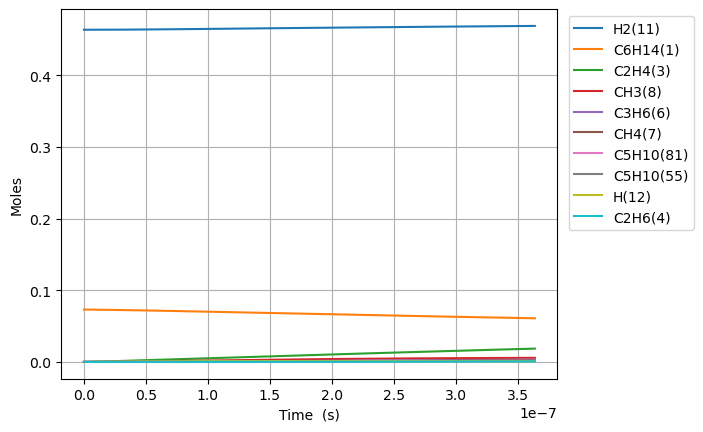

The file beside this chart, header and first rows:
Time (s), Volume (m^3), Ar, He, Ne, N2, C6H14(1), C2H2(2), C2H4(3), C2H6(4), C3H8(5), C3H6(6), CH4(7), CH3(8), CH2(9), C6H6(10), H2(11), H(12), [CH2]CCC(16), C[CH2](17), [CH2]CC(15), C[CH]CCCC(20), CC[CH]CCC(18), C5H10(55)
0.0, 0.1308, 0.4635, 0.0, 0.0, 0.0, 0.07307, 0.0, 0.0, 0.0, 0.0, 0.0, 0.0, 0.0, 0.0, 0.0, 0.4635, 0.0, 0.0, 0.0, 0.0, 0.0, 0.0, 0.0
1.2459637471847475e-20, 0.1308, 0.4635, 0.0, 0.0, 0.0, 0.07307, 0.0, 8.74892275543331e-27, 4.347596194307786e-31, 7.180568195832882e-32, 2.1899558051684798e-28, 6.073721956410866e-41, 6.084328331387404e-27, 2.928713633350692e-33, 0.0, 0.4635, 7.141429945863715e-19, 1.5059926738042595e-16, 1.5059926738399066e-16, 1.4013904557362957e-16, 4.0308464699906074e-19, 3.1105338701138803e-19, 2.268448719676243e-29
3.4886984921172934e-20, 0.1308, 0.4635, 0.0, 0.0, 0.0, 0.07307, 0.0, 5.284349344110339e-26, 2.625948101386986e-30, 4.3370631900974935e-31, 1.322733306265673e-27, 7.210722706365371e-40, 3.6749343119989827e-26, 1.76894303449873e-32, 0.0, 0.4635, 1.999600387478435e-18, 4.216779486584385e-16, 4.216779486799696e-16, 3.923893275858678e-16, 1.1286370115698523e-18, 8.709494835587816e-19, 1.3701430265655556e-28
7.974167981982384e-20, 0.1308, 0.4635, 0.0, 0.0, 0.0, 0.07307, 0.0, 2.5441867370229356e-25, 1.2642809733423238e-29, 2.088109231069805e-30, 6.36839148058861e-27, 7.079530311507105e-39, 1.769322678528944e-25, 8.516699245107497e-32, 0.0, 0.4635, 4.5705151838089436e-18, 9.638353111874468e-16, 9.6383531129111e-16, 8.96889891529164e-16, 2.5797417406013654e-18, 1.990741676361149e-18, 6.5966488750350945e-28
1.6945106961712567e-19, 0.1308, 0.4635, 0.0, 0.0, 0.0, 0.07307, 0.0, 1.1111131896743894e-24, 5.5214471671596e-29, 9.119321605830765e-30, 2.781243871694596e-26, 6.261764386321993e-38, 7.72709697839737e-25, 3.7194663136565207e-31, 0.0, 0.4635, 9.71234481865548e-18, 2.048150036137397e-15, 2.0481500365901215e-15, 1.9058910190910347e-15, 5.48195119822411e-18, 4.230326060796202e-18, 2.8809298721459624e-27
3.488698492117293e-19, 0.1308, 0.4635, 0.0, 0.0, 0.0, 0.07307, 0.0, 4.638678842539972e-24, 2.3050955025718183e-28, 3.807137254841204e-29, 1.1611145671178916e-25, 5.26339026450095e-37, 3.225910879083432e-24, 1.5528039677735655e-30, 0.0, 0.4635, 1.999600425709064e-17, 4.216779485605033e-15, 4.216779487495068e-15, 3.923893272915893e-15, 1.1286370111708477e-17, 8.70949482498759e-18, 1.2027315095137677e-26
7.077074084009365e-19, 0.1308, 0.4635, 0.0, 0.0, 0.0, 0.07307, 0.0, 1.8950516624936928e-23, 9.41706726368029e-28, 1.555339791297797e-28, 4.7435318656025085e-25, 4.315245336514332e-36, 1.3178898520137871e-23, 6.343710873057643e-30, 0.0, 0.4635, 4.05633238089293e-17, 8.554038382811239e-15, 8.55403839053265e-15, 7.959897775370075e-15, 2.289520793163272e-17, 1.7667832334655483e-17, 4.9135506507249676e-26
1.4253825267793512e-18, 0.1308, 0.4635, 0.0, 0.0, 0.0, 0.07307, 0.0, 7.660101804023579e-23, 3.8065291551701414e-27, 6.286932104690769e-28, 1.917411419854363e-24, 3.494597548990925e-35, 5.327121486441103e-23, 2.5642293598724526e-29, 0.0, 0.4635, 8.169796561247997e-17, 1.7228556170307402e-14, 1.7228556201518583e-14, 1.6031906759496296e-14, 4.6112883543303224e-17, 3.558450727913174e-17, 1.9861357280640376e-25
2.86073276353618e-18, 0.1308, 0.4635, 0.0, 0.0, 0.0, 0.07307, 0.0, 3.0800932382358766e-22, 1.530588632566976e-26, 2.5279477409878484e-27, 7.70982696612805e-24, 2.8127561228021683e-34, 2.142012113847831e-22, 1.0310653459225896e-28, 0.0, 0.4635, 1.639672600190748e-16, 3.457759171763473e-14, 3.457759184313351e-14, 3.2175924644620166e-14, 9.254823465393233e-17, 7.141785686864613e-17, 7.986164361878422e-25
5.731433237049839e-18, 0.1308, 0.4635, 0.0, 0.0, 0.0, 0.07307, 0.0, 1.235255143607183e-21, 6.138344997084032e-26, 1.0138201034457549e-26, 3.091985425979093e-23, 2.2570596349315744e-33, 8.590426564181798e-22, 4.135033178025766e-28, 0.0, 0.4635, 3.285058920302382e-16, 6.927566270162938e-14, 6.927566320493559e-14, 6.446396008235365e-14, 1.85418936424343e-16, 1.430845548499225e-16, 3.2028090611518478e-24
1.1472834184077156e-17, 0.1308, 0.4635, 0.0, 0.0, 0.0, 0.07307, 0.0, 4.94746358728894e-21, 2.458539748985849e-25, 4.0605684239697164e-26, 1.2384069271056807e-22, 1.8083942898939523e-32, 3.440651327778377e-21, 1.656170081551776e-27, 0.0, 0.4635, 6.575833288444597e-16, 1.3867180422697861e-13, 1.3867180624282872e-13, 1.2904002962776358e-13, 3.7116033816177407e-16, 2.8641794602146577e-16, 1.2827941704454477e-23
2.295563607813179e-17, 0.1308, 0.4635, 0.0, 0.0, 0.0, 0.07307, 0.0, 1.980274746108673e-20, 9.840566186694331e-25, 1.6252855463195e-25, 4.956854975378434e-22, 1.4478149811841687e-31, 1.3771571582254762e-20, 6.62899633784899e-27, 0.0, 0.4635, 1.3157388936404789e-15, 2.774640855071171e-13, 2.774640935757708e-13, 2.581921633983556e-13, 7.426431344230753e-16, 5.730847092005156e-16, 5.134519496945867e-23
4.5921239866241054e-17, 0.1308, 0.4635, 0.0, 0.0, 0.0, 0.07307, 0.0, 7.923678131422763e-20, 3.937508308798525e-24, 6.503258914121339e-25, 1.983387558670612e-21, 1.1586919544525418e-30, 5.510422203089058e-20, 2.652461928151514e-26, 0.0, 0.4635, 2.6320527879027984e-15, 5.550486409851536e-13, 5.550486732702779e-13, 5.164964096586296e-13, 1.4856086980914358e-15, 1.1464181589024795e-15, 2.0544764065768763e-22
9.185244744245958e-17, 0.1308, 0.4635, 0.0, 0.0, 0.0, 0.07307, 0.0, 3.169986987211587e-19, 1.5752597514813939e-23, 2.6017267895039115e-24, 7.934841005051886e-21, 9.271295277275354e-30, 2.204527490281694e-19, 1.0611574302014671e-25, 0.0, 0.4635, 5.264691635108381e-15, 1.1102177236122674e-12, 1.1102178527737822e-12, 1.0331048170555519e-12, 2.971539710011203e-15, 2.2930847516819525e-15, 8.219241867103812e-22
1.8371486259489666e-16, 0.1308, 0.4635, 0.0, 0.0, 0.0, 0.07307, 0.0, 1.2680978145653983e-18, 6.301552095313465e-23, 1.0407752208203126e-23, 3.1741941339903265e-20, 7.417739173676163e-29, 8.818825981529927e-19, 4.244974709187146e-25, 0.0, 0.4635, 1.0530013564241873e-14, 2.2205557755506684e-12, 2.2205562922387383e-12, 2.0663212913550074e-12, 5.943401272183029e-15, 4.586416710743789e-15, 3.287963083236928e-21
3.674396928997708e-16, 0.1308, 0.4635, 0.0, 0.0, 0.0, 0.07307, 0.0, 5.072596228198219e-18, 2.520723617210186e-22, 4.1632687330791396e-23, 1.2697288494301593e-19, 5.934470966670622e-28, 3.5276726027661724e-18, 1.6980586005300676e-24, 0.0, 0.4635, 2.1060834361386542e-14, 4.441231426164259e-12, 4.441233493000326e-12, 4.132752877977258e-12, 1.1887122549856712e-14, 9.173075722884699e-15, 1.3152377601228641e-20
7.34889353509519e-16, 0.1308, 0.4635, 0.0, 0.0, 0.0, 0.07307, 0.0, 2.0290786245833236e-17, 1.008310129110345e-21, 1.665340130778576e-22, 5.079014972040779e-19, 4.747686118546409e-27, 1.4110966844195698e-17, 6.792369572043842e-24, 0.0, 0.4635, 4.2123183711093637e-14, 8.882580914339326e-12, 8.882589181849313e-12, 8.265610603322302e-12, 2.377455771853112e-14, 1.834637412328078e-14, 5.2610501927461874e-20
1.4697886747290156e-15, 0.1308, 0.4635, 0.0, 0.0, 0.0, 0.07307, 0.0, 8.116387874346664e-17, 4.033282889610754e-21, 6.661418334703942e-22, 2.0316236485272853e-18, 3.7981886193066315e-26, 5.644435631000797e-17, 2.716973050054464e-23, 0.0, 0.4635, 8.425071343143527e-14, 1.776527263848694e-11, 1.7765305708843393e-11, 1.6531304262472056e-11, 4.7549398509243375e-14, 3.669289242889268e-14, 2.1044352382827684e-19
2.939587317168009e-15, 0.1308, 0.4635, 0.0, 0.0, 0.0, 0.07307, 0.0, 3.24656431197671e-16, 1.613322437193973e-20, 2.6645729250046975e-21, 8.12651187122623e-18, 3.0385603626381763e-25, 2.2577789160894204e-16, 1.0867928139047694e-22, 0.0, 0.4635, 1.685170969498792e-13, 3.5530627078019435e-11, 3.5530759359958886e-11, 3.3062604415070136e-11, 9.509896190456388e-14, 7.338561506229703e-14, 8.417734667731209e-19
4.409385959607002e-15, 0.1308, 0.4635, 0.0, 0.0, 0.0, 0.07307, 0.0, 6.898948687227121e-16, 3.4283168888769025e-20, 5.662214257116982e-21, 1.7268828227029275e-17, 8.688382712743658e-25, 4.797777357130545e-16, 2.3094353440494355e-22, 0.0, 0.4635, 2.5279480454013485e-13, 5.329595250883655e-11, 5.329623360814463e-11, 4.959381740242671e-11, 1.426484071142226e-13, 1.1007802372078345e-13, 1.788764175749218e-18
5.8791846020459945e-15, 0.1308, 0.4635, 0.0, 0.0, 0.0, 0.07307, 0.0, 1.1768787089328863e-15, 5.848312351325228e-20, 9.659060619666195e-21, 2.945855692918183e-17, 1.8326303996239345e-24, 8.184434410625861e-16, 3.93962362636114e-22, 0.0, 0.4635, 3.370838361962532e-13, 7.106124893098563e-11, 7.106172845334351e-11, 6.612494322500165e-11, 1.901977341386618e-13, 1.4677011840725342e-13, 3.051412570763455e-18
8.818781886923981e-15, 0.1308, 0.4635, 0.0, 0.0, 0.0, 0.07307, 0.0, 2.436573899284386e-15, 1.210820580654043e-19, 1.9997810261252114e-20, 6.09900555637348e-17, 5.0054740756691735e-24, 1.6944790561411453e-15, 8.156481182829322e-22, 0.0, 0.4635, 5.05688476379306e-13, 1.0659177369386289e-10, 1.0659276648349302e-10, 9.918699030117234e-11, 2.852961108154377e-13, 2.2015357091609392e-13, 6.317529246952105e-18
1.1758379171801967e-14, 0.1308, 0.4635, 0.0, 0.0, 0.0, 0.07307, 0.0, 4.143966349464282e-15, 2.0592909641472746e-19, 3.401094998788723e-20, 1.0372784513740968e-16, 1.047310865603386e-23, 2.8818575218001012e-15, 1.3872019281768977e-21, 0.0, 0.4635, 6.743347591419251e-13, 1.4212219178191512e-10, 1.421238802557316e-10, 1.322487168451735e-10, 3.8039405288668325e-13, 2.9353586886195223e-13, 1.0744406859045479e-17
1.4697976456679954e-14, 0.1308, 0.4635, 0.0, 0.0, 0.0, 0.07307, 0.0, 6.331031210885411e-15, 3.1461343612032415e-19, 5.1960901419611313e-20, 1.5847226948615607e-16, 1.9065858751401142e-23, 4.402814621573314e-15, 2.119327805076182e-21, 0.0, 0.4635, 8.430256589143173e-13, 1.7765249557582845e-10, 1.7765507517982688e-10, 1.6531009996492413e-10, 4.754915293121024e-13, 3.6691692979543734e-13, 1.64149372051289e-17
2.0577171026435925e-14, 0.1308, 0.4635, 0.0, 0.0, 0.0, 0.07307, 0.0, 1.2174286549931858e-14, 6.04991660744506e-19, 9.991829103353408e-20, 3.047344944658445e-16, 5.033921165914741e-23, 8.466397921465584e-15, 4.075376215368457e-21, 0.0, 0.4635, 1.1805441118002152e-12, 2.4871275310409013e-10, 2.4871771357848934e-10, 2.3143181438059073e-10, 6.656850559963299e-13, 5.136752630547854e-13, 3.156494524518075e-17
3.233556016594787e-14, 0.1308, 0.4635, 0.0, 0.0, 0.0, 0.07307, 0.0, 2.970123365973583e-14, 1.4760019771830733e-18, 2.437666909824002e-19, 7.434487295154603e-16, 1.9465116058899326e-22, 2.0655130682006774e-14, 9.942595320966529e-21, 0.0, 0.4635, 1.856124286245606e-12, 3.908318764986169e-10, 3.908439784822899e-10, 3.636710617677344e-10, 1.0460664397030344e-12, 8.0717686857892e-13, 7.700684753194893e-17
4.409394930545981e-14, 0.1308, 0.4635, 0.0, 0.0, 0.0, 0.07307, 0.0, 5.502195540185796e-14, 2.73435267401456e-18, 4.515797067723883e-19, 1.3772447270716874e-15, 4.830704087288293e-22, 3.826378400817277e-14, 1.8418840912158844e-20, 0.0, 0.4635, 2.5324294396274936e-12, 5.32949142765063e-10, 5.329715619740974e-10, 4.959047292638471e-10, 1.4264402575163712e-12, 1.1006583765296318e-12, 1.4265432337676495e-16
6.76107275844837e-14, 0.1308, 0.4635, 0.0, 0.0, 0.0, 0.07307, 0.0, 1.2903640703927717e-13, 6.4127436311971975e-18, 1.05902804520554e-18, 3.229864101801427e-15, 1.7544706440162277e-21, 8.973477446094178e-14, 4.3195718772053635e-20, 0.0, 0.4635, 3.887214012097912e-12, 8.171781057173687e-10, 8.172306833793405e-10, 7.603553308379861e-10, 2.187165203467097e-12, 1.6875611255155354e-12, 3.3454055309090983e-16
1.1464428414253148e-13, 0.1308, 0.4635, 0.0, 0.0, 0.0, 0.07307, 0.0, 3.705475935462404e-13, 1.8416325987893268e-17, 3.0411127129781636e-18, 9.274905456344849e-15, 8.766872963204097e-21, 2.5768280906514e-13, 1.240443440092204e-19, 0.0, 0.4635, 6.605479973310241e-12, 1.3856137544762983e-09, 1.385764742642655e-09, 1.2891896092369576e-09, 3.708524345688352e-12, 2.8611256090759624e-12, 9.606280686284481e-16
2.0871139725862705e-13, 0.1308, 0.4635, 0.0, 0.0, 0.0, 0.07307, 0.0, 1.2274263448278604e-12, 6.101133396083975e-17, 1.0073265398435876e-17, 3.0721869825161373e-14, 5.434036597922481e-20, 8.535371293095034e-13, 4.109014572665505e-19, 0.0, 0.4635, 1.2076797730457619e-11, 2.5223959514824047e-09, 2.5228961180309442e-09, 2.346590534829621e-09, 6.7508796984825475e-12, 5.207290933297182e-12, 3.1816747153966154e-15
3.027785103747226e-13, 0.1308, 0.4635, 0.0, 0.0, 0.0, 0.07307, 0.0, 2.5826938570958053e-12, 1.28391377980237e-16, 2.1195130249096368e-17, 6.464185365418281e-14, 1.5976570890520516e-19, 1.7959223638747978e-12, 8.646156279286229e-19, 0.0, 0.4635, 1.7594495507476157e-11, 3.659059356342053e-09, 3.6601118256517487e-09, 3.4036347011116708e-09, 9.79275122167999e-12, 7.552171918591421e-12, 6.694066080334697e-15
3.9684562349081813e-13, 0.1308, 0.4635, 0.0, 0.0, 0.0, 0.07307, 0.0, 4.436229025283046e-12, 2.2055817979129485e-16, 3.640540160930135e-17, 1.110309044247021e-13, 3.49896242979837e-19, 3.0847263552932106e-12, 1.485154931322502e-18, 0.0, 0.4635, 2.315857174334926e-11, 4.79560398107087e-09, 4.7974118511196755e-09, 4.460322223335265e-09, 1.2834139026407667e-11, 9.895769289966569e-12, 1.1497124899714357e-14
4.909127366069137e-13, 0.1308, 0.4635, 0.0, 0.0, 0.0, 0.07307, 0.0, 6.787907289558451e-12, 3.3751354855954106e-16, 5.570273509963067e-17, 1.6988495344022418e-13, 6.504160598527994e-19, 4.719833611384897e-12, 2.2724865734737005e-18, 0.0, 0.4635, 2.8769024880612167e-11, 5.932029837946769e-09, 5.934796179666329e-09, 5.516653220178645e-09, 1.5875043226949088e-11, 1.2238083794979489e-11, 1.7590152973315734e-14
6.790469628391048e-13, 0.1308, 0.4635, 0.0, 0.0, 0.0, 0.07307, 0.0, 1.2985232350344035e-11, 6.45796737614093e-16, 1.0655361354393138e-16, 3.2497299459732177e-13, 1.6778112754179989e-18, 9.028530510371476e-12, 4.347405624640526e-18, 0.0, 0.4635, 4.0129056171709905e-11, 8.204525293446197e-09, 8.209817691396043e-09, 7.628246076922494e-09, 2.195540123827339e-11, 1.6918866973284483e-11, 3.36435324981789e-14
8.671811890712958e-13, 0.1308, 0.4635, 0.0, 0.0, 0.0, 0.07307, 0.0, 2.117367256824668e-11, 1.0532555444133246e-15, 1.737370067673486e-16, 5.298734301330761e-13, 3.4478044788913933e-18, 1.4721088731722677e-11, 7.089110549352285e-18, 0.0, 0.4635, 5.167457708030138e-11, 1.0476545820841324e-08, 1.0485176242741702e-08, 9.738414221171953e-09, 2.803382617014562e-11, 2.1594527437402645e-11, 5.484861652338888e-14
1e-12, 0.1308, 0.4635, 0.0, 0.0, 0.0, 0.07307, 0.0, 2.8153004867462932e-11, 1.4006440826532544e-15, 2.3099624392089364e-16, 7.045068995251459e-13, 5.2622163399825575e-18, 1.9572738191514927e-11, 9.426080341258437e-18, 0.0, 0.4635, 5.993716573612621e-11, 1.2080258634713456e-08, 1.2091734468889401e-08, 1.1227291186694373e-08, 3.2323902897839384e-11, 2.489236404443917e-11, 7.291808707446595e-14
1.055315415303487e-12, 0.1308, 0.4635, 0.0, 0.0, 0.0, 0.07307, 0.0, 3.135217968257057e-11, 1.5599053458716658e-15, 2.5724159711371643e-16, 7.845520327021011e-13, 6.1769871927346864e-18, 2.1796535890036557e-11, 1.049732548682776e-17, 0.0, 0.4635, 6.340557469134832e-11, 1.2748091523233952e-08, 1.2760871709432893e-08, 1.1847158652140102e-08, 3.4110318984881344e-11, 2.6265071480259792e-11, 8.119952868350776e-14
1.431583867767869e-12, 0.1308, 0.4635, 0.0, 0.0, 0.0, 0.07307, 0.0, 5.7675321322709796e-11, 2.870837798177678e-15, 4.731703972933977e-16, 1.443110818653408e-12, 1.5354710055688516e-17, 4.009231865109849e-11, 1.931221340490948e-17, 0.0, 0.4635, 8.742394998984668e-11, 1.7289758853850206e-08, 1.731327290560167e-08, 1.606038025686578e-08, 4.6257512005102795e-11, 3.559083473280682e-11, 1.4931602717332486e-13
1.8078523202322513e-12, 0.1308, 0.4635, 0.0, 0.0, 0.0, 0.07307, 0.0, 9.194655186925922e-11, 4.578713171932461e-15, 7.54252521220835e-16, 2.3003848700413914e-12, 3.088580736065733e-17, 6.390836063130058e-11, 3.078993607697309e-17, 0.0, 0.4635, 1.1218408245429138e-10, 2.1829528083234172e-08, 2.1867020318041284e-08, 2.0267918616743638e-08, 5.839698774680466e-11, 4.4896205330121095e-11, 2.379476533054039e-13
2.1841207726966334e-12, 0.1308, 0.4635, 0.0, 0.0, 0.0, 0.07307, 0.0, 1.3415782871561524e-10, 6.683649693552082e-15, 1.1004011695716309e-15, 3.3561118436983513e-12, 5.443200352762398e-17, 9.323720253898207e-11, 4.4928376454727986e-17, 0.0, 0.4635, 1.3768587335099471e-10, 2.6367400003812822e-08, 2.6422112991579407e-08, 2.4469781396967136e-08, 7.052875360535985e-11, 5.418123144818659e-11, 3.470494329060728e-13
2.5603892251610156e-12, 0.1308, 0.4635, 0.0, 0.0, 0.0, 0.07307, 0.0, 1.8430112552497627e-10, 9.18576542159577e-15, 1.511529734974165e-15, 4.610029992069382e-12, 8.765152099520785e-17, 1.2807140082791893e-10, 6.172542148677585e-17, 0.0, 0.4635, 1.6392922425376478e-10, 3.090337540710787e-08, 3.0978549972185295e-08, 2.8665976246595844e-08, 8.265281696656236e-11, 6.344596111719553e-11, 4.76576533436523e-13
3.31292613008978e-12, 0.1308, 0.4635, 0.0, 0.0, 0.0, 0.07307, 0.0, 3.083517058769644e-10, 1.5382006729866105e-14, 2.5283806431158303e-15, 7.711394124149806e-12, 1.897358317525322e-16, 2.1422612655536955e-10, 1.0328687989238433e-16, 0.0, 0.4635, 2.186402134806771e-10, 3.996963982937615e-08, 4.009545303707237e-08, 3.704139271547686e-08, 1.0687786574604676e-10, 8.191472271721701e-11, 7.967278812893598e-13
4.065463035018544e-12, 0.1308, 0.4635, 0.0, 0.0, 0.0, 0.07307, 0.0, 4.640342039283222e-10, 2.316838114268978e-14, 3.804114012144742e-15, 1.1602387887875527e-11, 3.5037671722850665e-16, 3.223131148027338e-10, 1.5545743347027232e-16, 0.0, 0.4635, 2.763162662817543e-10, 4.902832768352487e-08, 4.921772187982794e-08, 4.539422908792084e-08, 1.310721931622881e-10, 1.003028727242101e-10, 1.1980446800588822e-12
4.8179999399473086e-12, 0.1308, 0.4635, 0.0, 0.0, 0.0, 0.07307, 0.0, 6.512846704802823e-10, 3.254583173955116e-14, 5.338040364568359e-15, 1.6280926848871517e-11, 5.827811791404937e-16, 4.5227308210667584e-10, 2.1822023688033455e-16, 0.0, 0.4635, 3.369566021609364e-10, 5.807944529980887e-08, 5.8345348872220216e-08, 5.3724546285756035e-08, 1.5523585824508366e-10, 1.186107921684479e-10, 1.6801714564000963e-12
5.570536844876073e-12, 0.1308, 0.4635, 0.0, 0.0, 0.0, 0.07307, 0.0, 8.700393174811865e-10, 4.351530036364511e-14, 7.129472219058336e-15, 2.1744932169035138e-11, 9.00120753283292e-16, 6.040469047417408e-10, 2.915584827147522e-16, 0.0, 0.4635, 4.005604443068627e-10, 6.712299900356665e-08, 6.747832639272081e-08, 6.20324050673826e-08, 1.793689199605388e-10, 1.3683886036191825e-10, 2.242754427959776e-12
6.323073749804837e-12, 0.1308, 0.4635, 0.0, 0.0, 0.0, 0.07307, 0.0, 1.1202345222282004e-09, 5.607772755017851e-14, 9.177724133588376e-15, 2.7992330710542972e-11, 1.3155306610460238e-15, 7.775756225297737e-10, 3.754554026419011e-16, 0.0, 0.4635, 4.671270196287083e-10, 7.615899511471422e-08, 7.661664682710962e-08, 7.031786602384961e-08, 2.034714372064156e-10, 1.5498745488202263e-10, 2.8854415177861352e-12
7.828147559662367e-12, 0.1308, 0.4635, 0.0, 0.0, 0.0, 0.07307, 0.0, 1.7146928893823116e-09, 8.598521357981802e-14, 1.4041955928033318e-14, 4.2829041581160585e-11, 2.492932169027415e-15, 1.1896626693390634e-09, 5.748583747853742e-16, 0.0, 0.4635, 6.091452948163053e-10, 9.420833981310399e-08, 9.490928601530903e-08, 8.682183604114946e-08, 2.5158507355699944e-10, 1.9104772512000168e-10, 4.4097276989192654e-12
9.333221369519895e-12, 0.1308, 0.4635, 0.0, 0.0, 0.0, 0.07307, 0.0, 2.434154044270275e-09, 1.2227578826024426e-13, 1.9925292324654348e-14, 6.077458638407207e-11, 4.219352988734758e-15, 1.6880657588971659e-09, 8.162957759553807e-16, 0.0, 0.4635, 7.630053160240207e-10, 1.1222752984685718e-07, 1.1322320566779157e-07, 1.0323693777328414e-07, 2.9957723712518276e-10, 2.267945895118809e-10, 6.250246800269008e-12
1e-11, 0.1308, 0.4635, 0.0, 0.0, 0.0, 0.07307, 0.0, 2.7927154382200142e-09, 1.4039552115152055e-13, 2.2856072046936435e-14, 6.97142833410685e-11, 5.1867229081724225e-15, 1.9363375987203297e-09, 9.36658973903224e-16, 0.0, 0.4635, 8.349520313882056e-10, 1.202007757268487e-07, 1.2134343484467424e-07, 1.1048088373527126e-07, 3.2080004595739426e-10, 2.425317782303306e-10, 7.16599798415019e-12
1.0838295179377424e-11, 0.1308, 0.4635, 0.0, 0.0, 0.0, 0.07307, 0.0, 3.27811484412457e-09, 1.6495692947677433e-13, 2.6822321768333954e-14, 8.181258104571814e-11, 6.598592800313917e-15, 2.272318983889232e-09, 1.0996348398516957e-15, 0.0, 0.4635, 9.287010295252028e-10, 1.3021661558266548e-07, 1.3155834513037746e-07, 1.1956365003992971e-07, 3.4744839666257204e-10, 2.6223100775490147e-10, 8.404242102144783e-12
1.2343368989234953e-11, 0.1308, 0.4635, 0.0, 0.0, 0.0, 0.07307, 0.0, 4.24607468509127e-09, 2.140360948957673e-13, 3.4727664001730854e-14, 1.0592672892352523e-10, 9.733893803657528e-15, 2.941958947746375e-09, 1.4247434003943687e-15, 0.0, 0.4635, 1.1062264384553054e-09, 1.4817564730346385e-07, 1.4991464386185195e-07, 1.3580244909136563e-07, 3.9519901985983923e-10, 2.9735991318120207e-10, 1.0868982808091613e-11
1.5353516608950012e-11, 0.1308, 0.4635, 0.0, 0.0, 0.0, 0.07307, 0.0, 6.552001657398411e-09, 3.314182283477368e-13, 5.354192084980631e-14, 1.633187310269367e-10, 1.868288593533376e-14, 4.535557946378686e-09, 2.199743322655229e-15, 0.0, 0.4635, 1.4967426360867608e-09, 1.84003749414386e-07, 1.8669047752954175e-07, 1.6801819981779045e-07, 4.903405227009229e-10, 3.6670678902288286e-10, 1.671990495919116e-11
1.836366422866507e-11, 0.1308, 0.4635, 0.0, 0.0, 0.0, 0.07307, 0.0, 9.347980479565475e-09, 4.744814467859735e-13, 7.632564115713677e-14, 2.3282195322367084e-10, 3.188121421390804e-14, 6.465205361676597e-09, 3.140250121828359e-15, 0.0, 0.4635, 1.934507057543342e-09, 2.19712236770702e-07, 2.235502245965745e-07, 1.9988794900911052e-07, 5.850054659528072e-10, 4.3485816446974024e-10, 2.378167740268898e-11
2.1597939236901992e-11, 0.1308, 0.4635, 0.0, 0.0, 0.0, 0.07307, 0.0, 1.2893812372353502e-08, 6.568845550116433e-13, 1.051816963942248e-13, 3.2085231835267175e-10, 5.1718458874886123e-14, 8.908909608653636e-09, 4.334051931795455e-15, 0.0, 0.4635, 2.4574699017041167e-09, 2.5794663114701343e-07, 2.6324741743875394e-07, 2.3374927503143488e-07, 6.861920265795589e-10, 5.067773040249473e-10, 3.2694791215377325e-11
2.4832214245138915e-11, 0.1308, 0.4635, 0.0, 0.0, 0.0, 0.07307, 0.0, 1.69960653689352e-08, 8.690761368836774e-13, 1.3852054854018673e-13, 4.225615726187882e-10, 7.838065236014925e-14, 1.1731954172790813e-08, 5.716455710426823e-15, 0.0, 0.4635, 3.034869918128946e-09, 2.9604388968963185e-07, 3.0304033696155746e-07, 2.672200103257458e-07, 7.868372658518995e-10, 5.77369742573253e-10, 4.2956161201510626e-11
2.8066489253375838e-11, 0.1308, 0.4635, 0.0, 0.0, 0.0, 0.07307, 0.0, 2.1649986748047222e-08, 1.1111284612749722e-12, 1.7629145358152618e-13, 5.377953988875589e-10, 1.1284513576593233e-13, 1.492995304423569e-08, 7.286200795768972e-15, 0.0, 0.4635, 3.666652366656272e-09, 3.3400450415467317e-07, 3.429283921270647e-07, 3.0030466345435195e-07, 8.869457330118632e-10, 6.466623957641724e-10, 5.4540844761580326e-11
3.130076426161276e-11, 0.1308, 0.4635, 0.0, 0.0, 0.0, 0.07307, 0.0, 2.685087525433339e-08, 1.383113374675533e-12, 2.1844430015310077e-13, 6.66401251486019e-10, 1.5607796448305153e-13, 1.8498571044608555e-08, 9.042038720006637e-15, 0.0, 0.4635, 4.3527636366435e-09, 3.7182896453501906e-07, 3.829109942741268e-07, 3.3300769094201094e-07, 9.86521954779362e-10, 7.146816646565733e-10, 6.742440524916382e-11
3.453503926984968e-11, 0.1308, 0.4635, 0.0, 0.0, 0.0, 0.07307, 0.0, 3.259408051612359e-08, 1.6851023033498756e-12, 2.649296020201423e-13, 8.08228336003549e-10, 2.0903403893073827e-13, 2.2433523238971236e-08, 1.0982733077125584e-14, 0.0, 0.4635, 5.0931512293867525e-09, 4.095177590666999e-07, 4.2298755710950043e-07, 3.6533349787420395e-07, 1.0855704353998738e-09, 7.814534454914895e-10, 8.158290236031257e-11
3.77693142780866e-11, 0.1308, 0.4635, 0.0, 0.0, 0.0, 0.07307, 0.0, 3.887500247632281e-08, 2.0171662554267118e-12, 3.1569849073032855e-13, 9.63127589548761e-10, 2.726572323562288e-13, 2.673057436101404e-08, 1.3107059393581965e-14, 0.0, 0.4635, 5.887763740914002e-09, 4.470713742350511e-07, 4.631574966992841e-07, 3.972864384820017e-07, 1.1840956566913059e-09, 8.470031392055424e-10, 9.699288277814709e-11
4.4237864294560446e-11, 0.1308, 0.4635, 0.0, 0.0, 0.0, 0.07307, 0.0, 5.30318445381494e-08, 2.7718011837770627e-12, 4.298946012374176e-13, 1.3115548953304097e-09, 4.356260737594855e-13, 3.639427733559979e-08, 1.7901768922895736e-14, 0.0, 0.4635, 7.639463278551625e-09, 5.217750037057657e-07, 5.43775182152929e-07, 4.600908867659464e-07, 1.37959413671056e-09, 9.74535447005698e-10, 1.3147586159867205e-10
... 363 more rows
